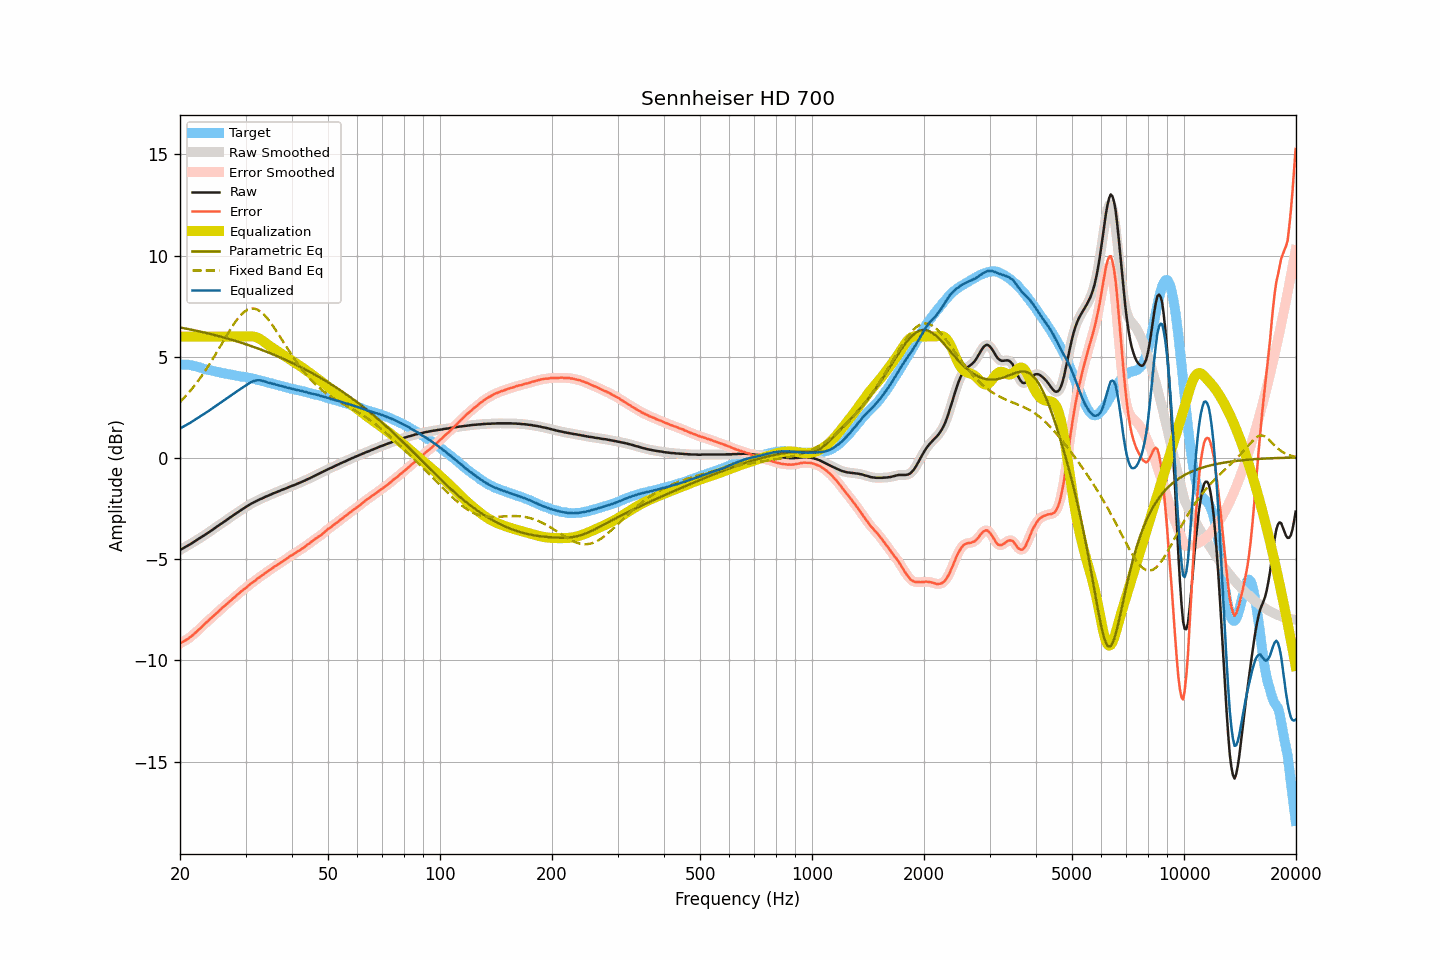

The file beside this chart, header and first rows:
frequency, raw, smoothed, error, error_smoothed, equalization, parametric_eq, fixed_band_eq, equalized_raw, equalized_smoothed, target
20.00, -4.55, -4.55, -9.16, -9.16, 6.00, 6.45, 2.77, 1.45, 1.45, 4.62
20.20, -4.50, -4.50, -9.11, -9.12, 6.00, 6.43, 2.85, 1.50, 1.50, 4.61
20.40, -4.46, -4.46, -9.07, -9.07, 6.00, 6.42, 2.93, 1.54, 1.54, 4.61
20.61, -4.41, -4.41, -9.02, -9.03, 6.00, 6.40, 3.02, 1.59, 1.59, 4.61
20.81, -4.37, -4.37, -8.98, -8.98, 6.00, 6.39, 3.10, 1.63, 1.63, 4.61
21.02, -4.32, -4.32, -8.93, -8.93, 6.00, 6.37, 3.19, 1.68, 1.68, 4.61
21.23, -4.28, -4.28, -8.87, -8.87, 6.00, 6.35, 3.28, 1.72, 1.72, 4.59
21.44, -4.23, -4.23, -8.81, -8.81, 6.00, 6.34, 3.38, 1.77, 1.77, 4.58
21.66, -4.18, -4.18, -8.74, -8.74, 6.00, 6.32, 3.47, 1.82, 1.82, 4.56
21.87, -4.13, -4.13, -8.67, -8.67, 6.00, 6.31, 3.57, 1.87, 1.87, 4.54
22.09, -4.08, -4.08, -8.61, -8.60, 6.00, 6.29, 3.67, 1.92, 1.92, 4.53
22.31, -4.03, -4.03, -8.53, -8.53, 6.00, 6.27, 3.78, 1.97, 1.97, 4.50
22.54, -3.98, -3.98, -8.46, -8.46, 6.00, 6.25, 3.89, 2.02, 2.02, 4.48
22.76, -3.93, -3.93, -8.39, -8.38, 6.00, 6.24, 4.00, 2.07, 2.07, 4.46
22.99, -3.88, -3.88, -8.31, -8.30, 6.00, 6.22, 4.11, 2.12, 2.12, 4.43
23.22, -3.83, -3.83, -8.23, -8.23, 6.00, 6.20, 4.23, 2.17, 2.17, 4.40
23.45, -3.77, -3.77, -8.14, -8.15, 6.00, 6.18, 4.35, 2.23, 2.23, 4.38
23.69, -3.72, -3.72, -8.08, -8.08, 6.00, 6.16, 4.47, 2.28, 2.28, 4.37
23.92, -3.67, -3.66, -8.01, -8.01, 6.00, 6.14, 4.59, 2.33, 2.34, 4.34
24.16, -3.61, -3.61, -7.94, -7.94, 6.00, 6.12, 4.72, 2.39, 2.39, 4.33
24.40, -3.56, -3.56, -7.87, -7.87, 6.00, 6.10, 4.85, 2.44, 2.44, 4.31
24.65, -3.50, -3.50, -7.79, -7.79, 6.00, 6.08, 4.98, 2.50, 2.50, 4.29
24.89, -3.45, -3.45, -7.72, -7.72, 6.00, 6.06, 5.11, 2.55, 2.55, 4.27
25.14, -3.39, -3.39, -7.65, -7.65, 6.00, 6.04, 5.24, 2.61, 2.61, 4.26
25.39, -3.34, -3.34, -7.58, -7.58, 6.00, 6.02, 5.37, 2.66, 2.66, 4.24
25.65, -3.28, -3.28, -7.51, -7.50, 6.00, 6.00, 5.51, 2.72, 2.72, 4.23
25.91, -3.23, -3.23, -7.43, -7.43, 6.00, 5.98, 5.65, 2.77, 2.77, 4.20
26.16, -3.17, -3.17, -7.35, -7.36, 6.00, 5.96, 5.78, 2.83, 2.83, 4.19
26.43, -3.12, -3.12, -7.29, -7.29, 6.00, 5.94, 5.92, 2.88, 2.88, 4.17
26.69, -3.06, -3.06, -7.21, -7.22, 6.00, 5.91, 6.05, 2.94, 2.94, 4.15
26.96, -3.01, -3.01, -7.15, -7.15, 6.00, 5.89, 6.18, 2.99, 2.99, 4.14
27.23, -2.95, -2.95, -7.08, -7.08, 6.00, 5.87, 6.31, 3.05, 3.05, 4.13
27.50, -2.90, -2.90, -7.02, -7.01, 6.00, 5.84, 6.44, 3.10, 3.10, 4.12
27.77, -2.84, -2.84, -6.94, -6.94, 6.00, 5.82, 6.56, 3.16, 3.16, 4.10
28.05, -2.79, -2.79, -6.87, -6.87, 6.00, 5.80, 6.68, 3.21, 3.21, 4.09
28.33, -2.73, -2.73, -6.79, -6.80, 6.00, 5.77, 6.78, 3.27, 3.27, 4.06
28.62, -2.68, -2.68, -6.73, -6.73, 6.00, 5.75, 6.89, 3.32, 3.32, 4.05
28.90, -2.63, -2.62, -6.67, -6.66, 6.00, 5.72, 6.98, 3.37, 3.38, 4.04
29.19, -2.57, -2.57, -6.59, -6.60, 6.00, 5.70, 7.07, 3.43, 3.43, 4.02
29.48, -2.52, -2.52, -6.54, -6.54, 6.00, 5.67, 7.15, 3.48, 3.48, 4.02
29.78, -2.47, -2.47, -6.48, -6.47, 6.00, 5.64, 7.22, 3.53, 3.53, 4.01
30.08, -2.42, -2.42, -6.41, -6.41, 6.00, 5.62, 7.27, 3.58, 3.58, 3.99
30.38, -2.37, -2.37, -6.34, -6.34, 6.01, 5.59, 7.32, 3.64, 3.64, 3.97
30.68, -2.32, -2.32, -6.28, -6.28, 6.01, 5.56, 7.35, 3.69, 3.69, 3.96
30.99, -2.27, -2.27, -6.21, -6.21, 6.01, 5.54, 7.38, 3.74, 3.74, 3.94
31.30, -2.23, -2.23, -6.16, -6.16, 6.01, 5.51, 7.38, 3.78, 3.78, 3.93
31.61, -2.19, -2.19, -6.10, -6.10, 5.99, 5.48, 7.38, 3.81, 3.81, 3.91
31.93, -2.15, -2.15, -6.04, -6.04, 5.97, 5.45, 7.36, 3.83, 3.83, 3.89
32.24, -2.11, -2.11, -5.97, -5.98, 5.95, 5.42, 7.33, 3.84, 3.84, 3.86
32.57, -2.07, -2.07, -5.92, -5.92, 5.91, 5.39, 7.29, 3.84, 3.84, 3.85
32.89, -2.03, -2.03, -5.86, -5.86, 5.86, 5.37, 7.24, 3.84, 3.83, 3.83
33.22, -2.00, -1.99, -5.80, -5.80, 5.81, 5.33, 7.17, 3.81, 3.82, 3.80
33.55, -1.96, -1.96, -5.75, -5.74, 5.75, 5.30, 7.10, 3.80, 3.80, 3.79
33.89, -1.92, -1.92, -5.68, -5.69, 5.69, 5.27, 7.02, 3.78, 3.77, 3.77
34.23, -1.89, -1.89, -5.63, -5.63, 5.63, 5.24, 6.93, 3.74, 3.75, 3.74
34.57, -1.86, -1.86, -5.58, -5.58, 5.58, 5.21, 6.83, 3.72, 3.72, 3.72
34.92, -1.82, -1.82, -5.52, -5.52, 5.52, 5.18, 6.73, 3.70, 3.70, 3.70
35.27, -1.79, -1.79, -5.47, -5.47, 5.47, 5.15, 6.62, 3.68, 3.68, 3.68
35.62, -1.75, -1.75, -5.41, -5.41, 5.41, 5.11, 6.50, 3.66, 3.66, 3.66
35.97, -1.72, -1.72, -5.35, -5.36, 5.36, 5.08, 6.38, 3.64, 3.64, 3.64
... 635 more rows
